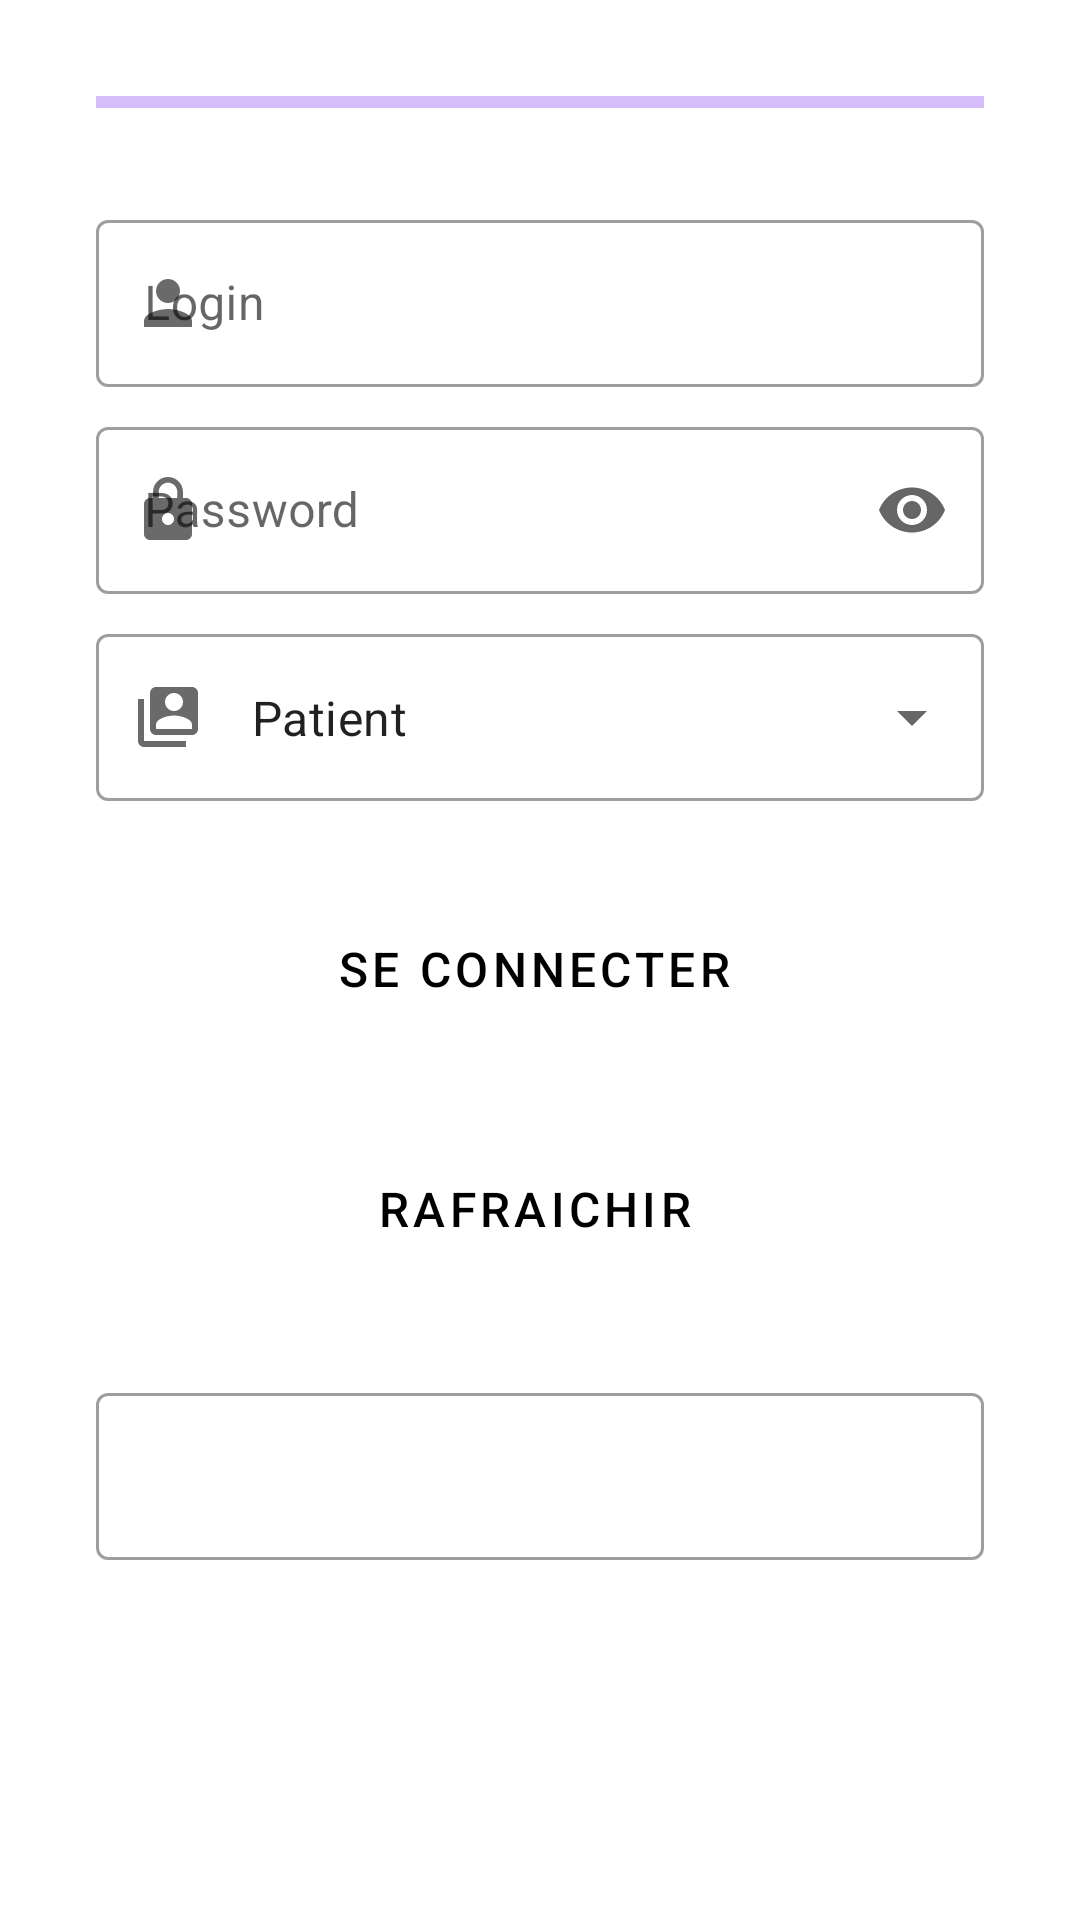

Produce the Android XML layout that renders to this screen, including the resource entries it uses.
<!-- AndroidManifest.xml: application theme Theme.FileAttente -->
<!-- res/layout/activity_login.xml -->
<?xml version="1.0" encoding="utf-8"?>
<androidx.constraintlayout.widget.ConstraintLayout xmlns:android="http://schemas.android.com/apk/res/android"
    xmlns:tools="http://schemas.android.com/tools"
    android:layout_width="match_parent"
    android:layout_height="match_parent"
    xmlns:app="http://schemas.android.com/apk/res-auto"
    tools:context=".view.LoginActivity"
    android:keepScreenOn="true">

    <ScrollView
        android:id="@+id/scrollView2"
        android:layout_width="match_parent"
        android:layout_height="match_parent">

        <androidx.constraintlayout.widget.ConstraintLayout
            android:layout_width="match_parent"
            android:layout_height="match_parent">

            
            <com.google.android.material.progressindicator.LinearProgressIndicator
                android:id="@+id/progressBar"
                android:layout_width="match_parent"
                android:layout_height="wrap_content"
                android:layout_marginStart="32dp"
                android:layout_marginTop="32dp"
                android:layout_marginEnd="32dp"
                app:layout_constraintEnd_toEndOf="parent"
                app:layout_constraintStart_toStartOf="parent"
                app:layout_constraintTop_toTopOf="parent"
                android:indeterminate="true"
                />


























            <com.google.android.material.textfield.TextInputLayout
                android:id="@+id/edtxtUsername"
                style="@style/Widget.MaterialComponents.TextInputLayout.OutlinedBox"
                android:layout_width="match_parent"
                android:layout_height="wrap_content"
                android:layout_marginStart="32dp"
                android:layout_marginTop="32dp"
                android:layout_marginEnd="32dp"
                android:hint="Login"
                app:boxBackgroundColor="@color/white"
                app:counterEnabled="false"
                app:counterMaxLength="20"
                app:endIconMode="clear_text"
                app:layout_constraintEnd_toEndOf="parent"
                app:layout_constraintStart_toStartOf="parent"
                app:layout_constraintTop_toBottomOf="@+id/progressBar"
                app:startIconDrawable="@drawable/ic_person">

                <com.google.android.material.textfield.TextInputEditText
                    android:id="@+id/textInputEditTextLogin"
                    android:layout_width="match_parent"
                    android:layout_height="wrap_content"
                    android:maxLength="21" />
            </com.google.android.material.textfield.TextInputLayout>

            <com.google.android.material.textfield.TextInputLayout
                android:id="@+id/edtxtPassword"
                style="@style/Widget.MaterialComponents.TextInputLayout.OutlinedBox"
                android:layout_width="match_parent"
                android:layout_height="wrap_content"
                android:layout_marginStart="32dp"
                android:layout_marginTop="8dp"
                android:layout_marginEnd="32dp"
                android:hint="Password"
                app:boxBackgroundColor="@color/white"
                app:counterEnabled="false"
                app:counterMaxLength="12"
                app:endIconMode="password_toggle"
                app:layout_constraintEnd_toEndOf="parent"
                app:layout_constraintStart_toStartOf="parent"
                app:layout_constraintTop_toBottomOf="@+id/edtxtUsername"
                app:startIconDrawable="@drawable/ic_lock">

                <com.google.android.material.textfield.TextInputEditText
                    android:id="@+id/textInputEditPassword"
                    android:layout_width="match_parent"
                    android:layout_height="wrap_content"
                    android:inputType="textPassword"
                    android:maxLength="13" />
            </com.google.android.material.textfield.TextInputLayout>


            <com.google.android.material.textfield.TextInputLayout
                android:id="@+id/profil_spinner"
                style="@style/Widget.MaterialComponents.TextInputLayout.OutlinedBox.ExposedDropdownMenu"
                android:layout_width="match_parent"
                android:layout_height="wrap_content"
                android:layout_marginStart="32dp"
                android:layout_marginTop="8dp"
                android:layout_marginEnd="32dp"
                app:boxBackgroundColor="@color/white"
                app:counterEnabled="false"
                app:counterMaxLength="15"
                app:layout_constraintEnd_toEndOf="parent"
                app:layout_constraintStart_toStartOf="parent"
                app:layout_constraintTop_toBottomOf="@+id/edtxtPassword"
                app:prefixTextColor="@color/cardview_dark_background"
                app:startIconDrawable="@drawable/ic_switch_account">


                <AutoCompleteTextView
                    android:id="@+id/profil_spinner_edtxt"
                    android:layout_width="match_parent"
                    android:layout_height="wrap_content"
                    android:layout_weight="1"
                    android:inputType="none"
                    android:text="Patient"
                    android:textEditSuggestionItemLayout="@array/profile_array" />
            </com.google.android.material.textfield.TextInputLayout>

            <Button
                android:id="@+id/btnLogin"
                style="@style/Widget.MaterialComponents.Button.OutlinedButton.Icon"
                android:layout_width="match_parent"
                android:layout_height="wrap_content"
                android:layout_marginStart="32dp"
                android:layout_marginTop="32dp"
                android:layout_marginEnd="32dp"
                android:text="Se Connecter"
                android:textColor="@color/black"
                android:textSize="16sp"
                app:icon="@drawable/ic_login"
                app:iconTint="#FFFFFF"
                app:layout_constraintEnd_toEndOf="parent"
                app:layout_constraintStart_toStartOf="parent"
                app:layout_constraintTop_toBottomOf="@+id/profil_spinner" />

            <Button
                android:id="@+id/btnRefresh"
                style="@style/Widget.MaterialComponents.Button.OutlinedButton.Icon"
                android:layout_width="match_parent"
                android:layout_height="wrap_content"
                android:layout_marginStart="32dp"
                android:layout_marginTop="32dp"
                android:layout_marginEnd="32dp"
                android:text="Rafraichir"
                android:textColor="@color/black"
                android:textSize="16sp"
                app:icon="@drawable/ic_refresh"
                app:iconTint="#FFFFFF"
                app:layout_constraintEnd_toEndOf="parent"
                app:layout_constraintStart_toStartOf="parent"
                app:layout_constraintTop_toBottomOf="@+id/btnLogin" />

            <com.google.android.material.textfield.TextInputLayout
                android:id="@+id/txtInputLayoutEdtErroMessage"
                style="@style/Widget.MaterialComponents.TextInputLayout.OutlinedBox"
                android:layout_width="match_parent"
                android:layout_height="wrap_content"
                android:layout_marginStart="32dp"
                android:layout_marginTop="32dp"
                android:layout_marginEnd="32dp"
                app:layout_constraintEnd_toEndOf="parent"
                app:layout_constraintStart_toStartOf="parent"
                app:layout_constraintTop_toBottomOf="@+id/btnRefresh"
                android:visibility="visible">

                <com.google.android.material.textfield.TextInputEditText
                    android:id="@+id/textErroMessage"
                    android:layout_width="match_parent"
                    android:layout_height="wrap_content"
                    android:enabled="false"
                    android:gravity="center"
                    android:text=""
                    android:textColor="@color/black"
                    />
            </com.google.android.material.textfield.TextInputLayout>


























        </androidx.constraintlayout.widget.ConstraintLayout>
    </ScrollView>
</androidx.constraintlayout.widget.ConstraintLayout>
<!-- resources referenced by this layout -->
<resources>
  <string-array name="profile_array">
          <item>Patient</item>
          <item>Moniteur</item>
          <item>Docteur</item>
  
      </string-array>
  <color name="black">#FF000000</color>
  <color name="white">#FFFFFFFF</color>
  <!-- drawable ic_lock (drawable) -->
  <vector android:alpha="0.98" android:height="@dimen/ic_height"
      android:tint="@color/black" android:viewportHeight="24"
      android:viewportWidth="24" android:width="@dimen/ic_width" xmlns:android="http://schemas.android.com/apk/res/android">
      <path android:fillColor="@android:color/white" android:pathData="M18,8h-1L17,6c0,-2.76 -2.24,-5 -5,-5S7,3.24 7,6v2L6,8c-1.1,0 -2,0.9 -2,2v10c0,1.1 0.9,2 2,2h12c1.1,0 2,-0.9 2,-2L20,10c0,-1.1 -0.9,-2 -2,-2zM12,17c-1.1,0 -2,-0.9 -2,-2s0.9,-2 2,-2 2,0.9 2,2 -0.9,2 -2,2zM15.1,8L8.9,8L8.9,6c0,-1.71 1.39,-3.1 3.1,-3.1 1.71,0 3.1,1.39 3.1,3.1v2z"/>
  </vector>
  <!-- drawable ic_login (drawable) -->
  <vector android:alpha="0.98" android:autoMirrored="true"
      android:height="@dimen/ic_height_list" android:tint="@color/black"
      android:viewportHeight="24" android:viewportWidth="24"
      android:width="@dimen/ic_width_list" xmlns:android="http://schemas.android.com/apk/res/android">
      <path android:fillColor="@android:color/white" android:pathData="M11,7L9.6,8.4l2.6,2.6H2v2h10.2l-2.6,2.6L11,17l5,-5L11,7zM20,19h-8v2h8c1.1,0 2,-0.9 2,-2V5c0,-1.1 -0.9,-2 -2,-2h-8v2h8V19z"/>
  </vector>
  <!-- drawable ic_person (drawable) -->
  <vector android:alpha="0.98" android:height="@dimen/ic_height"
      android:tint="@color/black" android:viewportHeight="24"
      android:viewportWidth="24" android:width="@dimen/ic_width" xmlns:android="http://schemas.android.com/apk/res/android">
      <path android:fillColor="@android:color/white" android:pathData="M12,12c2.21,0 4,-1.79 4,-4s-1.79,-4 -4,-4 -4,1.79 -4,4 1.79,4 4,4zM12,14c-2.67,0 -8,1.34 -8,4v2h16v-2c0,-2.66 -5.33,-4 -8,-4z"/>
  </vector>
  <!-- drawable ic_switch_account (drawable) -->
  <vector android:alpha="0.98" android:height="@dimen/ic_height"
      android:tint="@color/blue" android:viewportHeight="24"
      android:viewportWidth="24" android:width="@dimen/ic_width" xmlns:android="http://schemas.android.com/apk/res/android">
      <path android:fillColor="@android:color/white" android:pathData="M4,6L2,6v14c0,1.1 0.9,2 2,2h14v-2L4,20L4,6zM20,2L8,2c-1.1,0 -2,0.9 -2,2v12c0,1.1 0.9,2 2,2h12c1.1,0 2,-0.9 2,-2L22,4c0,-1.1 -0.9,-2 -2,-2zM14,4c1.66,0 3,1.34 3,3s-1.34,3 -3,3 -3,-1.34 -3,-3 1.34,-3 3,-3zM20,16L8,16v-1.5c0,-1.99 4,-3 6,-3s6,1.01 6,3L20,16z"/>
  </vector>
  <style name="Theme.FileAttente" parent="Theme.MaterialComponents.DayNight.DarkActionBar">
          
          <item name="colorPrimary">@color/purple_500</item>
          <item name="colorPrimaryVariant">@color/purple_700</item>
          <item name="colorOnPrimary">@color/white</item>
          
          <item name="colorSecondary">@color/teal_200</item>
          <item name="colorSecondaryVariant">@color/teal_700</item>
          <item name="colorOnSecondary">@color/black</item>
          
          <item name="android:statusBarColor" tools:targetApi="l">?attr/colorPrimaryVariant</item>
          
      </style>
  <dimen name="ic_height">24dp</dimen>
  <dimen name="ic_width">24dp</dimen>
  <dimen name="ic_height_list">40dp</dimen>
  <dimen name="ic_width_list">40dp</dimen>
  <color name="blue">#0000FF</color>
  <color name="purple_500">#FF6200EE</color>
  <color name="purple_700">#FF3700B3</color>
  <color name="teal_200">#FF03DAC5</color>
  <color name="teal_700">#FF018786</color>
</resources>
